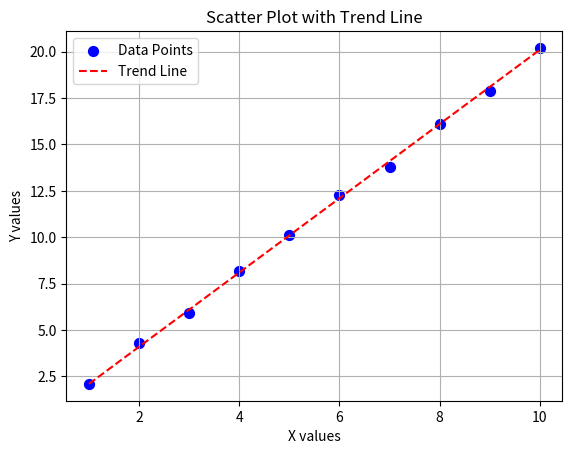

Generate this figure with matplotlib:
import matplotlib.pyplot as plt

# Step 1: Data
x = [1, 2, 3, 4, 5, 6, 7, 8, 9, 10]
y = [2.1, 4.3, 5.9, 8.2, 10.1, 12.3, 13.8, 16.1, 17.9, 20.2]

# Step 2: Scatter plot
plt.scatter(x, y, color='blue', label='Data Points', s=50)

# Step 3: Trend line (linear)
m, b = 2, 0.1  # slope and intercept (pretend you calculated it)
y_trend = [m*i + b for i in x]
plt.plot(x, y_trend, color='red', linestyle='--', label='Trend Line')

# Step 4: Labels, title, grid, legend
plt.xlabel("X values")
plt.ylabel("Y values")
plt.title("Scatter Plot with Trend Line")
plt.legend()
plt.grid(True)

# Step 5: Show
plt.show()
